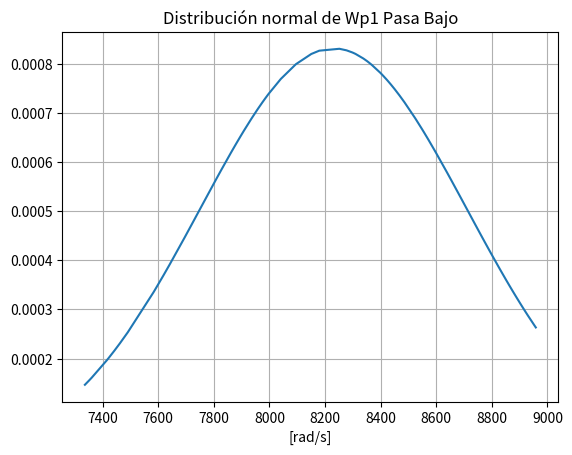

Write the Python code that produced this figure.
# -*- coding: utf-8 -*-
"""Wp1 Filtro Pasa Bajo.ipynb

Automatically generated by Colaboratory.

Original file is located at
    https://colab.research.google.com/<link-removed>
"""

import numpy as np
import matplotlib.pyplot as plt
import scipy.stats as st

Wp1 = 8143.75
Wp1min = Wp1*0.9
Wp1max = Wp1*1.1

x = np.random.uniform(Wp1min, Wp1max, 100) # Genero la dist. uniforme de valores de resistencias
media = np.mean(x)  # Calculo la media
sigma = np.std(x) # Calculo el desvío

normal = st.norm(media, sigma)  # Genero una distribución normal con la media y la varianza calculadas

print(sigma)
print(media)

x.sort()  # Ordeno el arreglo de valores aleatorios de R

Y = normal.pdf(x) # Genero un arreglo donde calculo la pdf para cada valor de R


# Gráficos
plt.plot(x,Y)
plt.grid()
plt.title("Distribución normal de Wp1 Pasa Bajo")
plt.xlabel("[rad/s]")
plt.show()

np.mean(x)